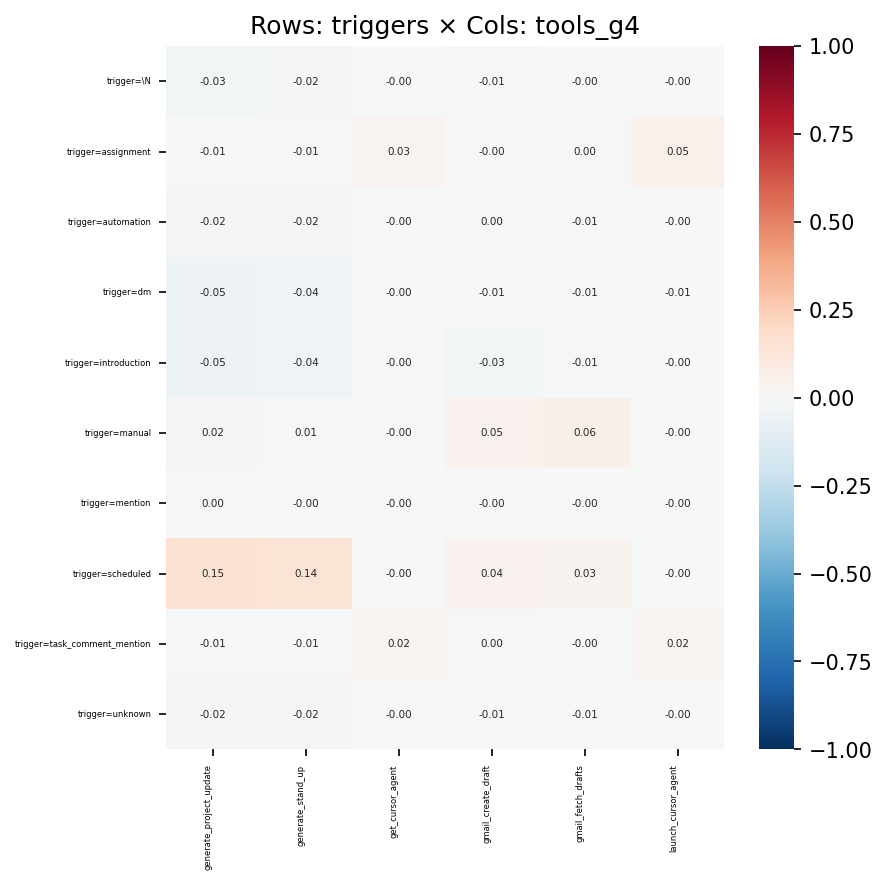

The file beside this chart, header and first rows:
, generate_project_update, generate_stand_up, get_cursor_agent, gmail_create_draft, gmail_fetch_drafts, launch_cursor_agent
trigger=\N, -0.0257, -0.02122, -0.002466, -0.008725, -0.003975, -0.00332
trigger=assignment, -0.007181, -0.008501, 0.02899, -0.001065, 0.00234, 0.04968
trigger=automation, -0.01622, -0.01897, -0.001675, 0.002829, -0.005985, -0.002254
trigger=dm, -0.04897, -0.04083, -0.004083, -0.005144, -0.01069, -0.005496
trigger=introduction, -0.05172, -0.0441, -0.003169, -0.02749, -0.01417, -0.004266
trigger=manual, 0.0155, 0.005951, -0.0001862, 0.04587, 0.05876, -0.0002507
trigger=mention, 0.002737, -0.002587, -0.0004096, -0.0002334, -0.0001044, -0.0005513
trigger=scheduled, 0.1541, 0.1353, -0.003097, 0.04031, 0.0313, -0.004169
trigger=task_comment_mention, -0.01159, -0.01039, 0.022, 0.00233, -0.0002876, 0.02143
trigger=unknown, -0.01982, -0.01724, -0.001172, -0.01038, -0.005241, -0.001578
